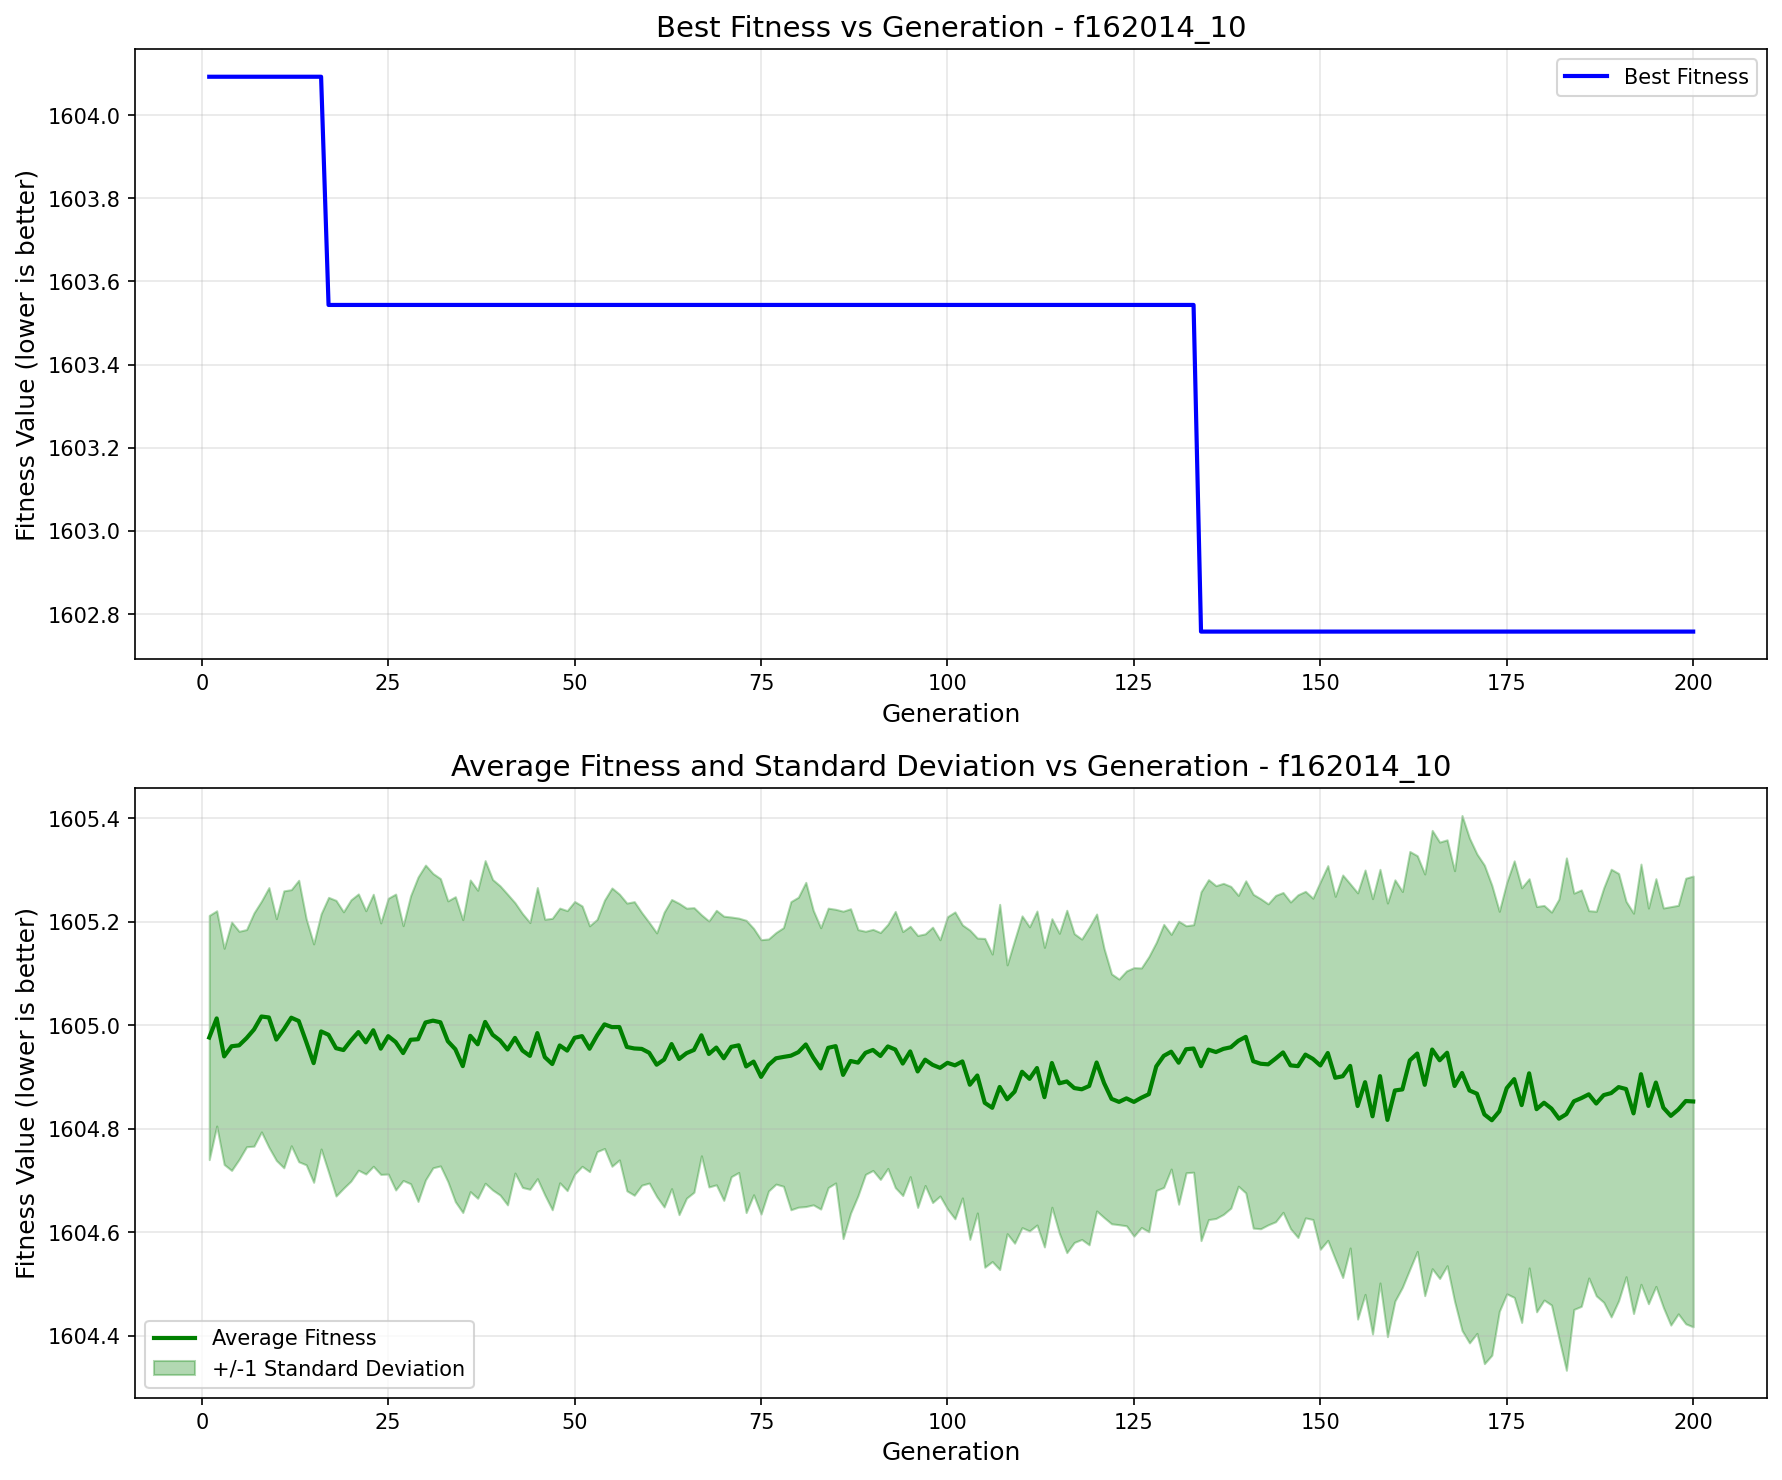

Values plotted in this chart, from the file beside it:
generation, best_fitness, best_individual, mean_fitness, std_dev
1, 1604, [-33.84582165663197, 46.67814013209582, …, 1605, 0.2359
2, 1604, [-33.84582165663197, 46.67814013209582, …, 1605, 0.2079
3, 1604, [-33.84582165663197, 46.67814013209582, …, 1605, 0.2089
4, 1604, [-33.84582165663197, 46.67814013209582, …, 1605, 0.24
5, 1604, [-33.84582165663197, 46.67814013209582, …, 1605, 0.2204
6, 1604, [-33.84582165663197, 46.67814013209582, …, 1605, 0.2098
7, 1604, [-33.84582165663197, 46.67814013209582, …, 1605, 0.2254
8, 1604, [-33.84582165663197, 46.67814013209582, …, 1605, 0.223
9, 1604, [-33.84582165663197, 46.67814013209582, …, 1605, 0.2509
10, 1604, [-33.84582165663197, 46.67814013209582, …, 1605, 0.2336
11, 1604, [-33.84582165663197, 46.67814013209582, …, 1605, 0.2675
12, 1604, [-33.84582165663197, 46.67814013209582, …, 1605, 0.2474
13, 1604, [-33.84582165663197, 46.67814013209582, …, 1605, 0.272
14, 1604, [-33.84582165663197, 46.67814013209582, …, 1605, 0.2377
15, 1604, [-33.84582165663197, 46.67814013209582, …, 1605, 0.2303
16, 1604, [-33.84582165663197, 46.67814013209582, …, 1605, 0.2272
17, 1604, [-7.632816055631864, -36.704844961908776…, 1605, 0.2655
18, 1604, [-7.632816055631864, -36.704844961908776…, 1605, 0.2856
19, 1604, [-7.632816055631864, -36.704844961908776…, 1605, 0.2671
20, 1604, [-7.632816055631864, -36.704844961908776…, 1605, 0.2717
21, 1604, [-7.632816055631864, -36.704844961908776…, 1605, 0.2669
22, 1604, [-7.632816055631864, -36.704844961908776…, 1605, 0.2544
23, 1604, [-7.632816055631864, -36.704844961908776…, 1605, 0.2628
24, 1604, [-7.632816055631864, -36.704844961908776…, 1605, 0.2429
25, 1604, [-7.632816055631864, -36.704844961908776…, 1605, 0.2664
26, 1604, [-7.632816055631864, -36.704844961908776…, 1605, 0.2859
27, 1604, [-7.632816055631864, -36.704844961908776…, 1605, 0.2462
28, 1604, [-7.632816055631864, -36.704844961908776…, 1605, 0.2782
29, 1604, [-7.632816055631864, -36.704844961908776…, 1605, 0.3134
30, 1604, [-7.632816055631864, -36.704844961908776…, 1605, 0.3042
31, 1604, [-7.632816055631864, -36.704844961908776…, 1605, 0.2843
32, 1604, [-7.632816055631864, -36.704844961908776…, 1605, 0.2775
33, 1604, [-7.632816055631864, -36.704844961908776…, 1605, 0.2712
34, 1604, [-7.632816055631864, -36.704844961908776…, 1605, 0.2946
35, 1604, [-7.632816055631864, -36.704844961908776…, 1605, 0.2829
36, 1604, [-7.632816055631864, -36.704844961908776…, 1605, 0.3011
37, 1604, [-7.632816055631864, -36.704844961908776…, 1605, 0.2976
38, 1604, [-7.632816055631864, -36.704844961908776…, 1605, 0.3117
39, 1604, [-7.632816055631864, -36.704844961908776…, 1605, 0.3
40, 1604, [-7.632816055631864, -36.704844961908776…, 1605, 0.2987
41, 1604, [-7.632816055631864, -36.704844961908776…, 1605, 0.3001
42, 1604, [-7.632816055631864, -36.704844961908776…, 1605, 0.2611
43, 1604, [-7.632816055631864, -36.704844961908776…, 1605, 0.2646
44, 1604, [-7.632816055631864, -36.704844961908776…, 1605, 0.2577
45, 1604, [-7.632816055631864, -36.704844961908776…, 1605, 0.2812
46, 1604, [-7.632816055631864, -36.704844961908776…, 1605, 0.2664
47, 1604, [-7.632816055631864, -36.704844961908776…, 1605, 0.2816
48, 1604, [-7.632816055631864, -36.704844961908776…, 1605, 0.2654
49, 1604, [-7.632816055631864, -36.704844961908776…, 1605, 0.2705
50, 1604, [-7.632816055631864, -36.704844961908776…, 1605, 0.2633
51, 1604, [-7.632816055631864, -36.704844961908776…, 1605, 0.2515
52, 1604, [-7.632816055631864, -36.704844961908776…, 1605, 0.2375
53, 1604, [-7.632816055631864, -36.704844961908776…, 1605, 0.2244
54, 1604, [-7.632816055631864, -36.704844961908776…, 1605, 0.2399
55, 1604, [-7.632816055631864, -36.704844961908776…, 1605, 0.2689
56, 1604, [-7.632816055631864, -36.704844961908776…, 1605, 0.2568
57, 1604, [-7.632816055631864, -36.704844961908776…, 1605, 0.278
58, 1604, [-7.632816055631864, -36.704844961908776…, 1605, 0.2836
59, 1604, [-7.632816055631864, -36.704844961908776…, 1605, 0.2633
60, 1604, [-7.632816055631864, -36.704844961908776…, 1605, 0.2517
... 140 more rows
